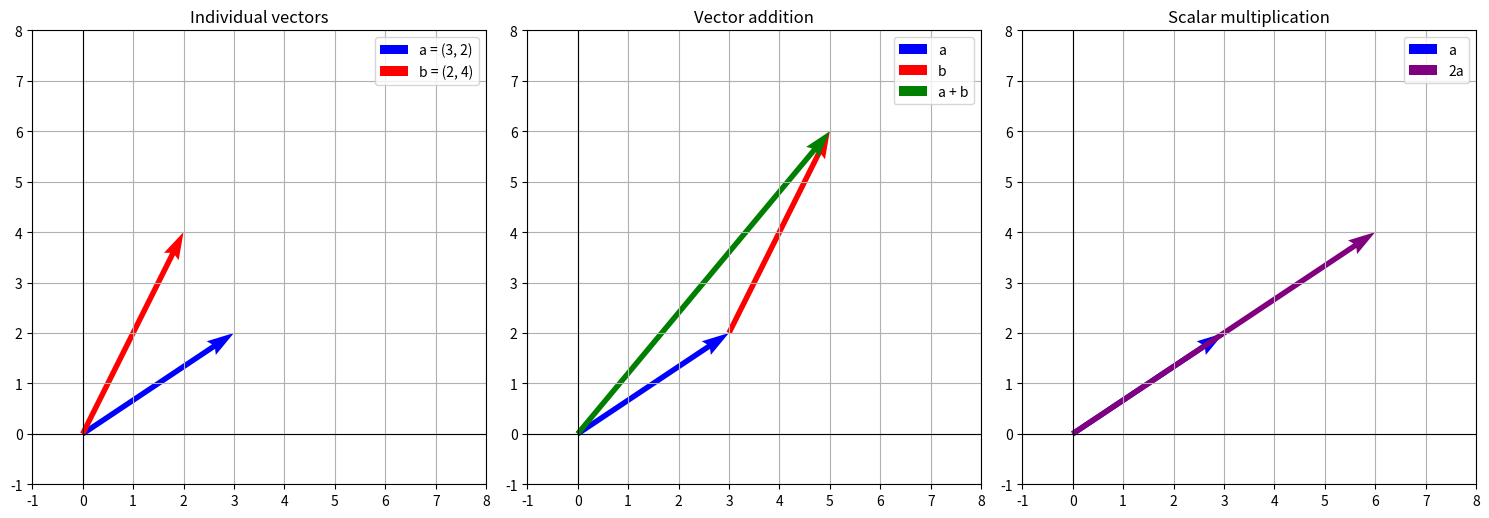

The script that saved this image:

import numpy as np
import matplotlib.pyplot as plt

# Define two vectors
a = np.array([3, 2])
b = np.array([2, 4])

# Operations
result = a + b
scaled = 2 * a

fig, axes = plt.subplots(1, 3, figsize=(15, 5))

def draw_vector(ax, vector, label, color, start=(0, 0)):
    ax.quiver(
        *start,
        vector[0],
        vector[1],
        angles="xy",
        scale_units="xy",
        scale=1,
        color=color,
        width=0.012,
        label=label
    )

# First plot: individual vectors
draw_vector(axes[0], a, "a = (3, 2)", "blue")
draw_vector(axes[0], b, "b = (2, 4)", "red")

axes[0].set_title("Individual vectors")
axes[0].legend()

# Second plot: vector addition
draw_vector(axes[1], a, "a", "blue")
draw_vector(axes[1], b, "b", "red", start=a)
draw_vector(axes[1], result, "a + b", "green")

axes[1].set_title("Vector addition")
axes[1].legend()

# Third plot: scalar multiplication
draw_vector(axes[2], a, "a", "blue")
draw_vector(axes[2], scaled, "2a", "purple")

axes[2].set_title("Scalar multiplication")
axes[2].legend()

for ax in axes:
    ax.axhline(0, color="black", linewidth=0.8)
    ax.axvline(0, color="black", linewidth=0.8)
    ax.set_xlim(-1, 8)
    ax.set_ylim(-1, 8)
    ax.set_aspect("equal")
    ax.grid(True)

plt.tight_layout()
plt.show()
